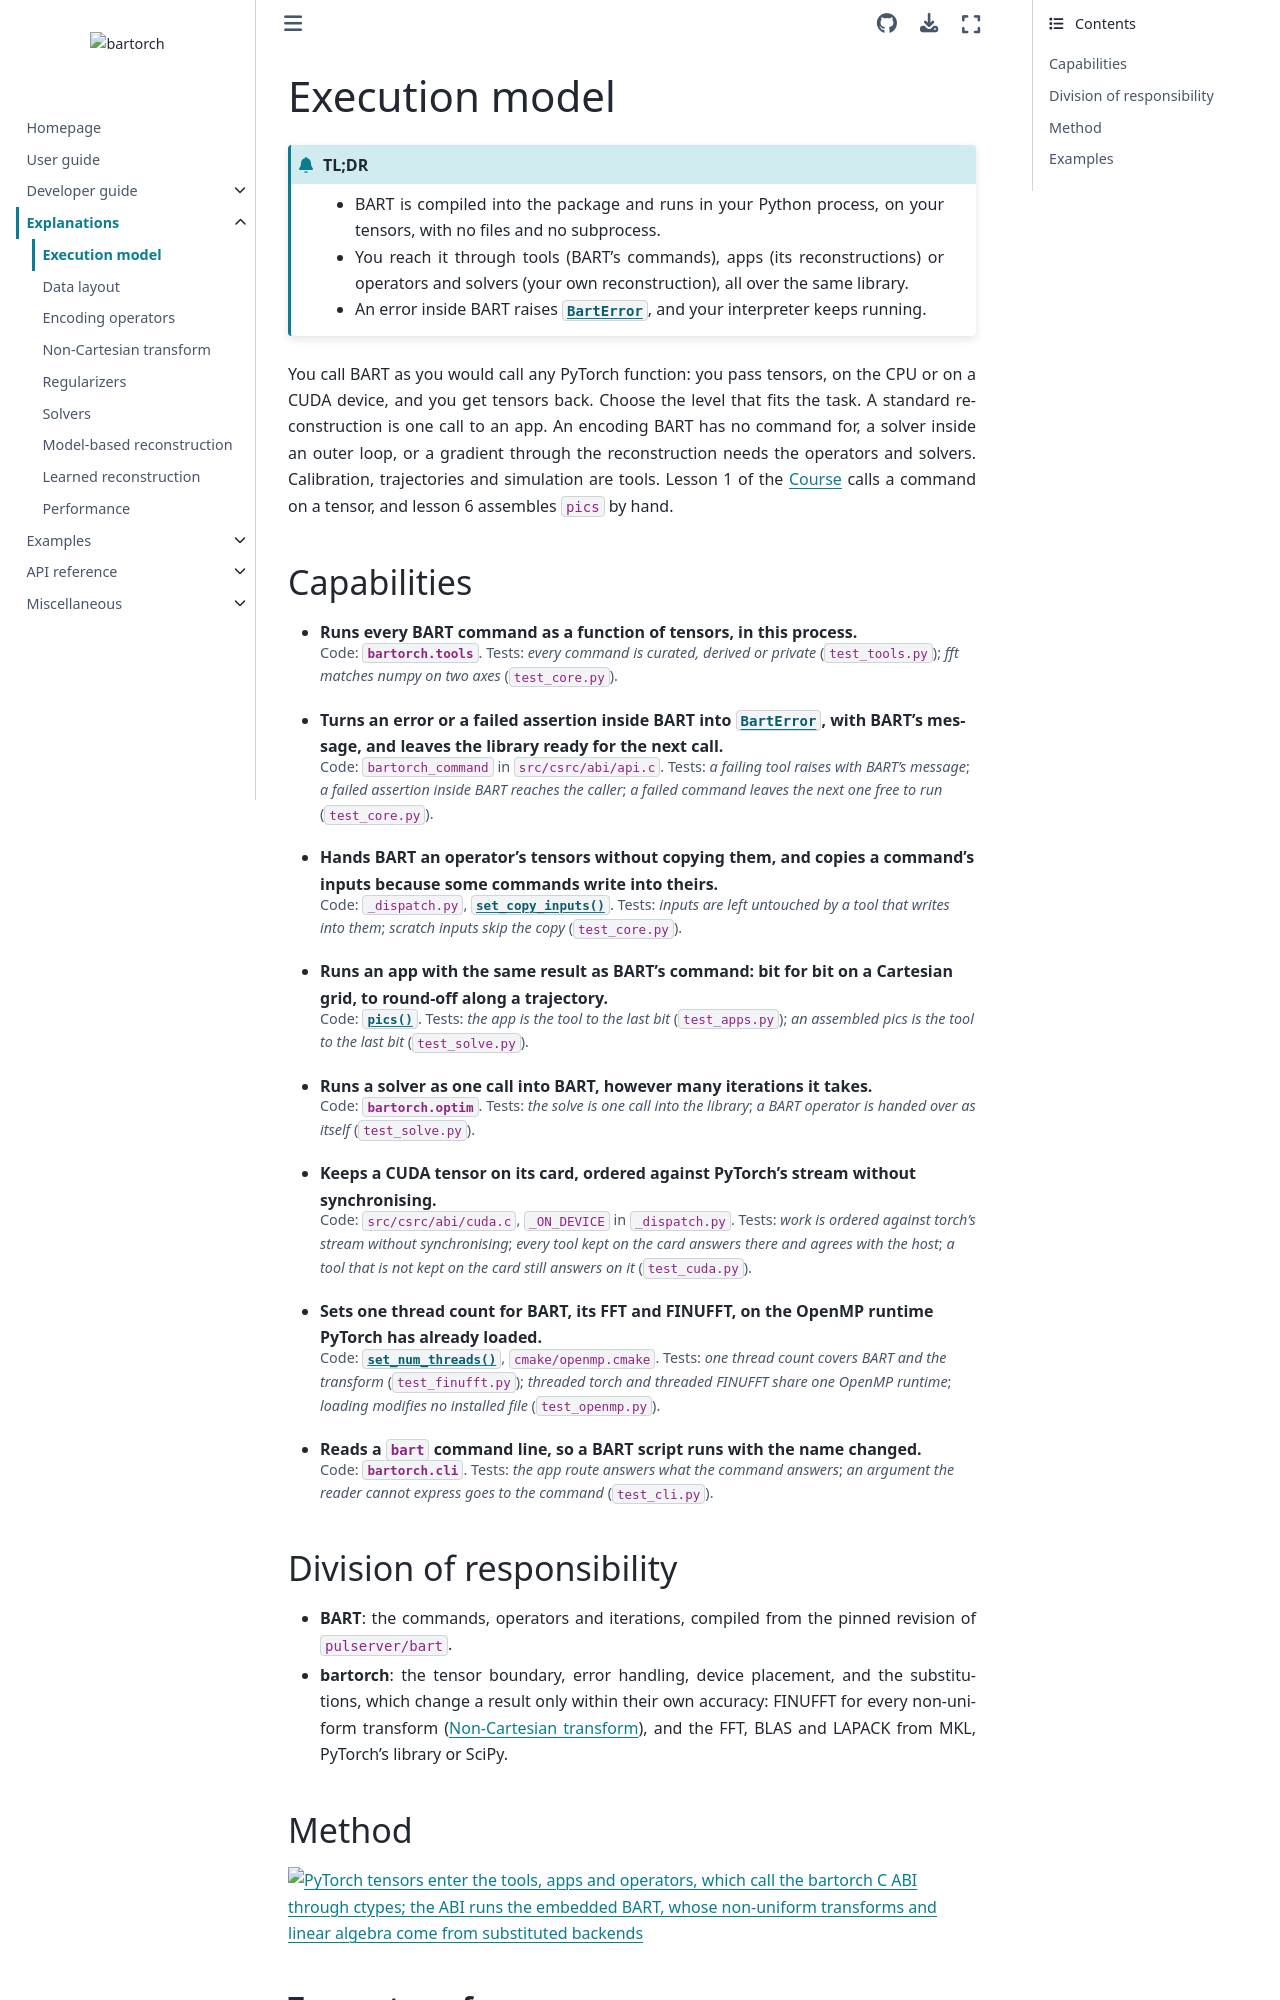

repository: pulserver/bartorch · page: v0.0.29/explanation/execution-model.html · generator: sphinx

# Execution model

```{admonition} TL;DR
:class: tldr

- BART is compiled into the package and runs in your Python process, on your tensors, with no files and no subprocess.
- You reach it through tools (BART's commands), apps (its reconstructions) or operators and solvers (your own reconstruction), all over the same library.
- An error inside BART raises {class}`~bartorch.BartError`, and your interpreter keeps running.
```

You call BART as you would call any PyTorch function: you pass tensors, on the
CPU or on a CUDA device, and you get tensors back. Choose the level that fits
the task. A standard reconstruction is one call to an app. An encoding BART has
no command for, a solver inside an outer loop, or a gradient through the
reconstruction needs the operators and solvers. Calibration, trajectories and
simulation are tools. Lesson 1 of the {doc}`Course <../gallery/course>`
calls a command on a tensor, and lesson 6 assembles `pics` by hand.

## Capabilities

:::{container} capabilities

- **Runs every BART command as a function of tensors, in this process.**

  Code: {mod}`bartorch.tools`. Tests: *every command is curated, derived or private* (`test_tools.py`); *fft matches numpy on two axes* (`test_core.py`).
- **Turns an error or a failed assertion inside BART into {class}`~bartorch.BartError`, with BART's message, and leaves the library ready for the next call.**

  Code: `bartorch_command` in `src/csrc/abi/api.c`. Tests: *a failing tool raises with BART's message*; *a failed assertion inside BART reaches the caller*; *a failed command leaves the next one free to run* (`test_core.py`).
- **Hands BART an operator's tensors without copying them, and copies a command's inputs because some commands write into theirs.**

  Code: `_dispatch.py`, {func}`~bartorch.set_copy_inputs`. Tests: *inputs are left untouched by a tool that writes into them*; *scratch inputs skip the copy* (`test_core.py`).
- **Runs an app with the same result as BART's command: bit for bit on a Cartesian grid, to round-off along a trajectory.**

  Code: {func}`~bartorch.apps.pics`. Tests: *the app is the tool to the last bit* (`test_apps.py`); *an assembled pics is the tool to the last bit* (`test_solve.py`).
- **Runs a solver as one call into BART, however many iterations it takes.**

  Code: {mod}`bartorch.optim`. Tests: *the solve is one call into the library*; *a BART operator is handed over as itself* (`test_solve.py`).
- **Keeps a CUDA tensor on its card, ordered against PyTorch's stream without synchronising.**

  Code: `src/csrc/abi/cuda.c`, `_ON_DEVICE` in `_dispatch.py`. Tests: *work is ordered against torch's stream without synchronising*; *every tool kept on the card answers there and agrees with the host*; *a tool that is not kept on the card still answers on it* (`test_cuda.py`).
- **Sets one thread count for BART, its FFT and FINUFFT, on the OpenMP runtime PyTorch has already loaded.**

  Code: {func}`~bartorch.set_num_threads`, `cmake/openmp.cmake`. Tests: *one thread count covers BART and the transform* (`test_finufft.py`); *threaded torch and threaded FINUFFT share one OpenMP runtime*; *loading modifies no installed file* (`test_openmp.py`).
- **Reads a `bart` command line, so a BART script runs with the name changed.**

  Code: {mod}`bartorch.cli`. Tests: *the app route answers what the command answers*; *an argument the reader cannot express goes to the command* (`test_cli.py`).

:::

## Division of responsibility

- **BART**: the commands, operators and iterations, compiled from the pinned
  revision of `pulserver/bart`.
- **bartorch**: the tensor boundary, error handling, device placement, and the
  substitutions, which change a result only within their own accuracy: FINUFFT
  for every non-uniform transform ({doc}`non-cartesian`), and the FFT, BLAS and
  LAPACK from MKL, PyTorch's library or SciPy.
